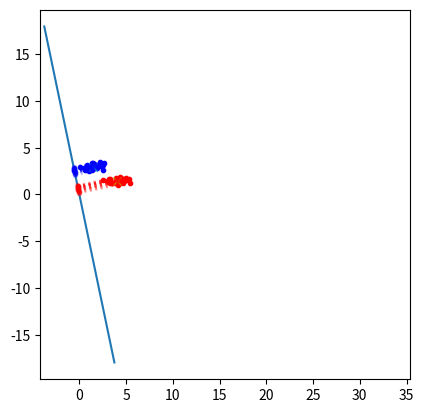

Recreate this plot in Python.
import numpy as np
import matplotlib.pyplot as plt

a = np.random.multivariate_normal((1.5, 3), [[0.5, 0], [0, .05]], 30)
b = np.random.multivariate_normal((4, 1.5), [[0.5, 0], [0, .05]], 30)
plt.plot(a[:,0], a[:,1], 'b.', b[:,0], b[:,1], 'r.')
mu_a, mu_b = a.mean(axis=0).reshape(-1,1), b.mean(axis=0).reshape(-1,1)
Sw = np.cov(a.T) + np.cov(b.T)
inv_S = np.linalg.inv(Sw)
res = inv_S.dot(mu_a-mu_b)  # the trick

print(res)
####
# more general solution
#
# Sb = (mu_a-mu_b)*((mu_a-mu_b).T)
# eig_vals, eig_vecs = np.linalg.eig(inv_S.dot(Sb))
# res = sorted(zip(eig_vals, eig_vecs), reverse=True)[0][1] # take only eigenvec corresponding to largest (and the only one) eigenvalue
# res = res / np.linalg.norm(res)

plt.plot([-res[0], res[0]], [-res[1], res[1]]) # this is the solution
plt.plot(mu_a[0], mu_a[1], 'cx')
plt.plot(mu_b[0], mu_b[1], 'yx')
plt.gca().axis('square')


# let's project data point on it
r = res.reshape(2,)
n2 = np.linalg.norm(r)**2
for pt in a:
    prj = r * r.dot(pt) / n2
    plt.plot([prj[0], pt[0]], [prj[1], pt[1]], 'b.:', alpha=0.2)
for pt in b:
    prj = r * r.dot(pt) / n2
    plt.plot([prj[0], pt[0]], [prj[1], pt[1]], 'r.:', alpha=0.2)
plt.show()
